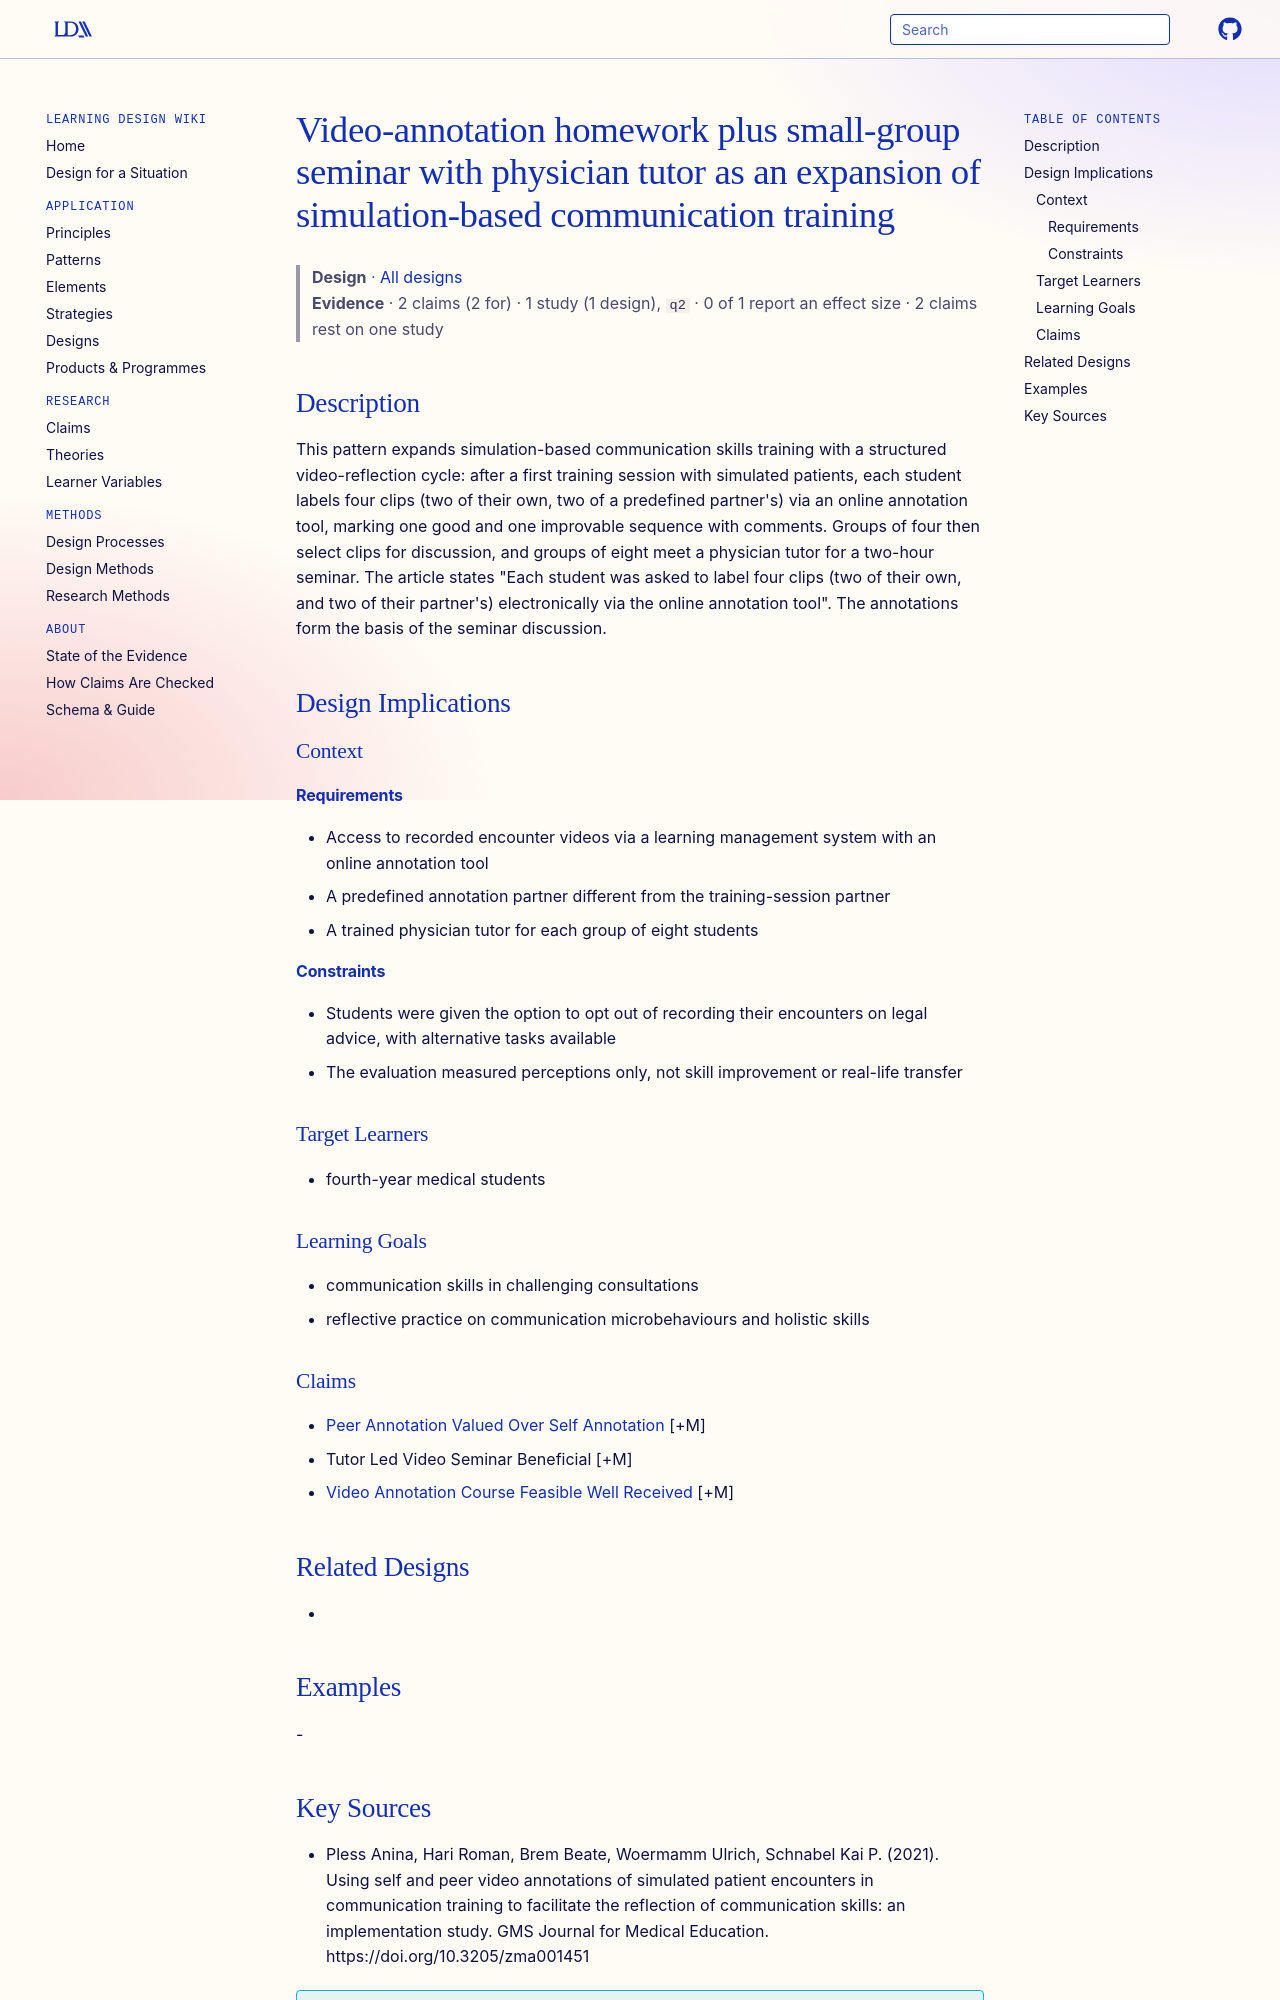

repository: Learning-Design-Alliance/learning-wiki · page: designs/video-annotation-small-group-seminar-pattern/index.html · generator: mkdocs

---
type: design
id: video-annotation-small-group-seminar-pattern
title: Video-annotation homework plus small-group seminar with physician tutor as an expansion of simulation-based communication training
description: "This pattern expands simulation-based communication skills training with a structured video-reflection cycle: after a first training session with simulated patients, each student labels four clips (two of their own, t..."
status: review
generated:
  by: "process:settle-candidates"
  at: 2026-11-08
sources:
  - id: pless-anina-2021
    resource: "https://doi.org/10.3205/zma001451"
    title: "Pless Anina, Hari Roman, Brem Beate, Woermamm Ulrich, Schnabel Kai P. (2021). Using self and peer video annotations of simulated patient encounters in communication training to facilitate the reflection of communication skills: an implementation study. GMS Journal for Medical Education. https://doi.org/10.3205/zma001451"
    author: Pless Anina, Hari Roman, Brem Beate, Woermamm Ulrich, Schnabel Kai P
---

# Video-annotation homework plus small-group seminar with physician tutor as an expansion of simulation-based communication training

> **Design** · [All designs](index.md)
> **Evidence** · 2 claims (2 for) · 1 study (1 design), `q2` · 0 of 1 report an effect size · 2 claims rest on one study

## Description
This pattern expands simulation-based communication skills training with a structured video-reflection cycle: after a first training session with simulated patients, each student labels four clips (two of their own, two of a predefined partner's) via an online annotation tool, marking one good and one improvable sequence with comments. Groups of four then select clips for discussion, and groups of eight meet a physician tutor for a two-hour seminar. The article states "Each student was asked to label four clips (two of their own, and two of their partner's) electronically via the online annotation tool". The annotations form the basis of the seminar discussion.

## Design Implications

### Context
#### Requirements
- Access to recorded encounter videos via a learning management system with an online annotation tool
- A predefined annotation partner different from the training-session partner
- A trained physician tutor for each group of eight students
#### Constraints
- Students were given the option to opt out of recording their encounters on legal advice, with alternative tasks available
- The evaluation measured perceptions only, not skill improvement or real-life transfer

### Target Learners
- fourth-year medical students

### Learning Goals
- communication skills in challenging consultations
- reflective practice on communication microbehaviours and holistic skills

### Claims
- [Peer Annotation Valued Over Self Annotation](../claims/peer-annotation-valued-over-self-annotation.md) [+M]
- Tutor Led Video Seminar Beneficial [+M]
- [Video Annotation Course Feasible Well Received](../claims/video-annotation-course-feasible-well-received.md) [+M]

## Related Designs
- 

## Examples
-
